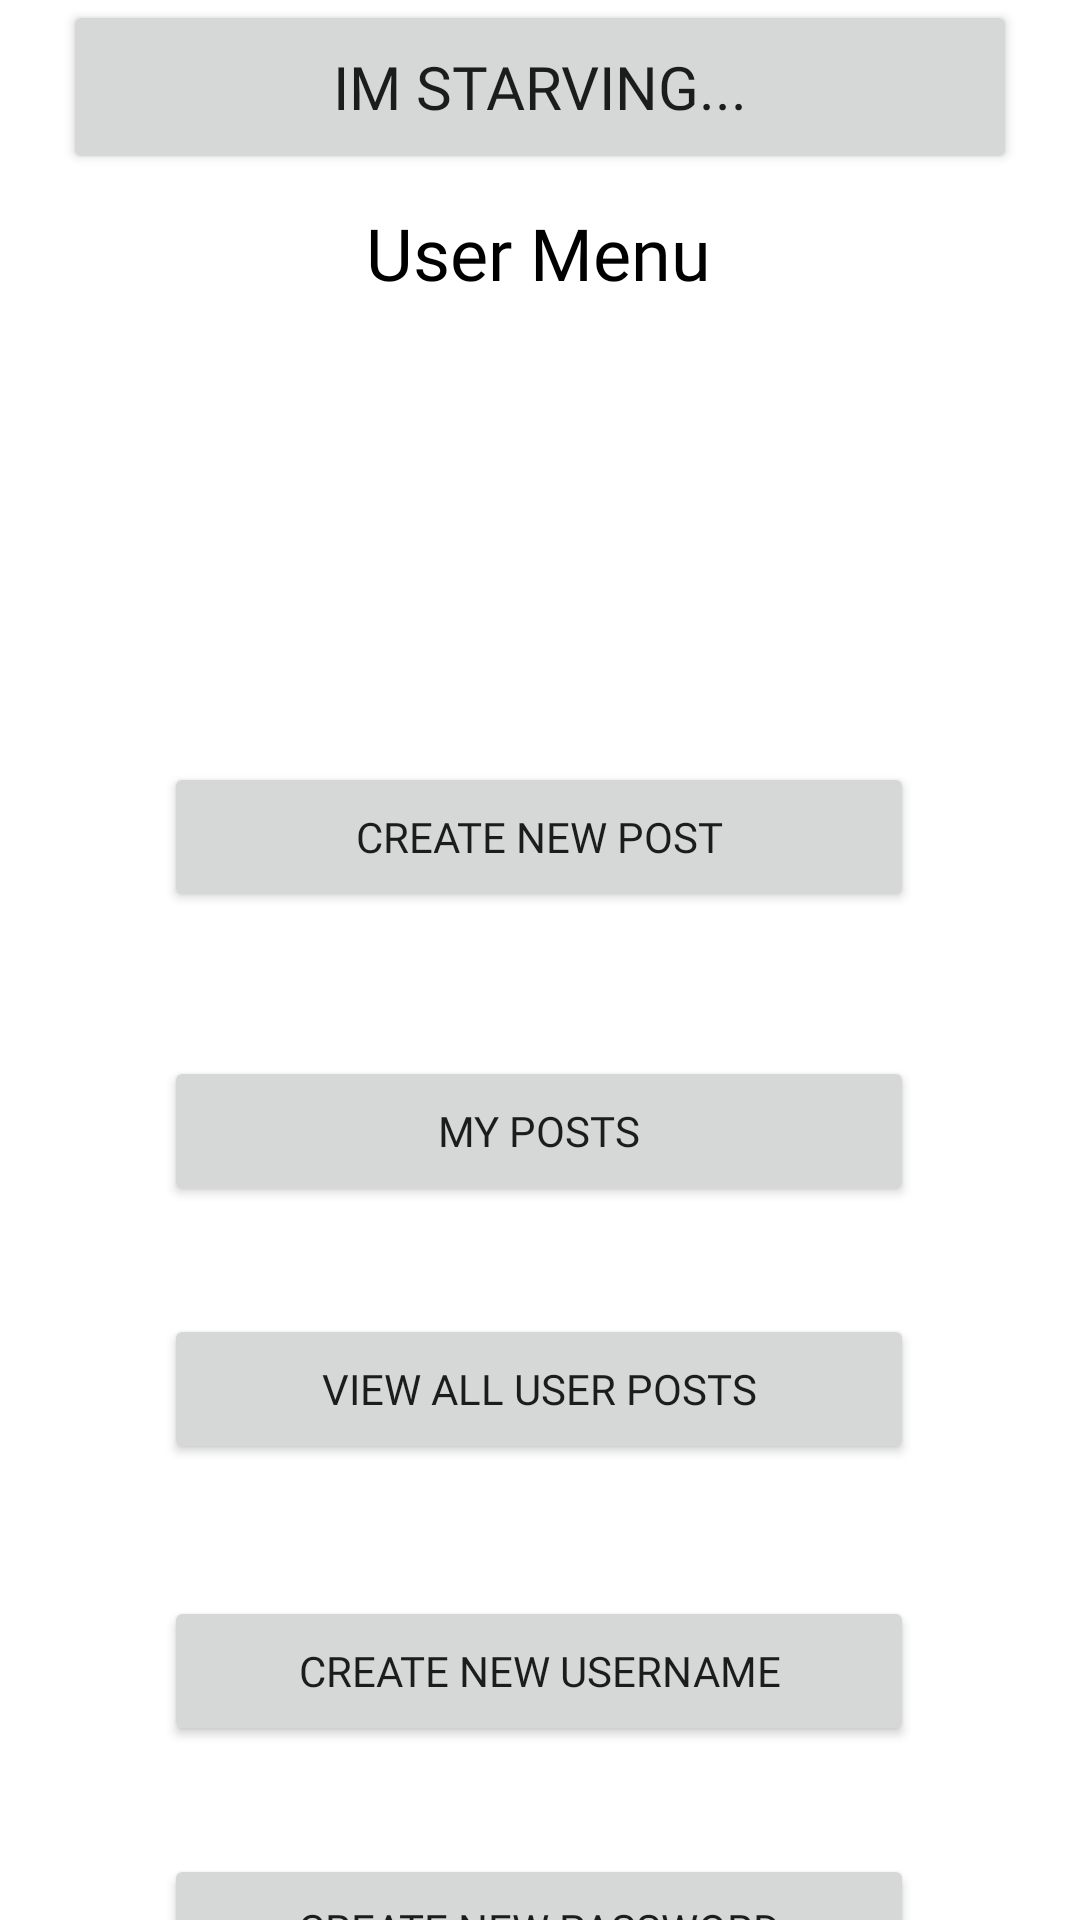

Reconstruct the res/layout file that produces this screen, plus the resources it refers to.
<!-- AndroidManifest.xml: application theme Theme.RecipeSaveShareVSP24 -->
<!-- res/layout/page_landing.xml -->
<?xml version="1.0" encoding="utf-8"?>
<androidx.constraintlayout.widget.ConstraintLayout xmlns:android="http://schemas.android.com/apk/res/android"
    xmlns:app="http://schemas.android.com/apk/res-auto"
    xmlns:tools="http://schemas.android.com/tools"
    android:layout_width="match_parent"
    android:layout_height="match_parent"
    tools:context=".Activities.LandingPage">

    <TextView
        android:id="@+id/UserMenu"
        android:layout_width="180dp"
        android:layout_height="56dp"
        android:layout_marginTop="68dp"
        android:fontFamily="@font/black_han_sans"
        android:text="@string/user_menu"
        android:textAlignment="center"
        android:textColor="#000000"
        android:textSize="24sp"
        app:layout_constraintEnd_toEndOf="parent"
        app:layout_constraintHorizontal_bias="0.497"
        app:layout_constraintStart_toStartOf="parent"
        app:layout_constraintTop_toTopOf="parent" />


        <Button
            android:id="@+id/notificationButton"
            android:layout_width="318dp"
            android:layout_height="58dp"
            android:fontFamily="@font/black_han_sans"
            android:text="@string/im_starving"
            android:textSize="20sp"
            app:layout_constraintEnd_toEndOf="parent"
            app:layout_constraintStart_toStartOf="parent"
            app:layout_constraintTop_toTopOf="parent" />


    <Button
        android:id="@+id/adminButton"
        android:layout_width="250dp"
        android:layout_height="50dp"
        android:layout_marginTop="44dp"
        android:fontFamily="@font/black_han_sans"
        android:text="@string/super_top_secret_admin_button"
        android:textSize="14sp"
        android:visibility="invisible"
        app:layout_constraintEnd_toEndOf="parent"
        app:layout_constraintHorizontal_bias="0.496"
        app:layout_constraintStart_toStartOf="parent"
        app:layout_constraintTop_toBottomOf="@+id/UserMenu"
        tools:visibility="visible" />


    <Button
        android:id="@+id/NewUsernameButton"
        android:layout_width="250dp"
        android:layout_height="50dp"
        android:layout_marginTop="44dp"
        android:fontFamily="@font/black_han_sans"
        android:text="@string/create_new_username_button"
        app:layout_constraintEnd_toEndOf="parent"
        app:layout_constraintHorizontal_bias="0.496"
        app:layout_constraintStart_toStartOf="parent"
        app:layout_constraintTop_toBottomOf="@+id/viewPostsButton" />

    <Button
        android:id="@+id/viewMyPostsButton"
        android:layout_width="250dp"
        android:layout_height="50dp"
        android:layout_marginTop="48dp"
        android:fontFamily="@font/black_han_sans"
        android:text="@string/view_my_posts"
        app:layout_constraintEnd_toEndOf="parent"
        app:layout_constraintHorizontal_bias="0.496"
        app:layout_constraintStart_toStartOf="parent"
        app:layout_constraintTop_toBottomOf="@+id/createNewPostButton" />


    <Button
        android:id="@+id/NewPasswordButton"
        android:layout_width="250dp"
        android:layout_height="50dp"
        android:layout_marginTop="36dp"
        android:fontFamily="@font/black_han_sans"
        android:text="@string/create_new_password_button"
        app:layout_constraintEnd_toEndOf="parent"
        app:layout_constraintHorizontal_bias="0.496"
        app:layout_constraintStart_toStartOf="parent"
        app:layout_constraintTop_toBottomOf="@+id/NewUsernameButton" />

    <Button
        android:id="@+id/viewPostsButton"
        android:layout_width="250dp"
        android:layout_height="50dp"
        android:layout_marginTop="36dp"
        android:fontFamily="@font/black_han_sans"
        android:text="@string/view_user_posts"
        app:layout_constraintEnd_toEndOf="parent"
        app:layout_constraintHorizontal_bias="0.496"
        app:layout_constraintStart_toStartOf="parent"
        app:layout_constraintTop_toBottomOf="@+id/viewMyPostsButton" />

    <Button
        android:id="@+id/createNewPostButton"
        android:layout_width="250dp"
        android:layout_height="50dp"
        android:layout_marginTop="36dp"
        android:fontFamily="@font/black_han_sans"
        android:text="@string/create_new_post"
        app:layout_constraintEnd_toEndOf="parent"
        app:layout_constraintHorizontal_bias="0.496"
        app:layout_constraintStart_toStartOf="parent"
        app:layout_constraintTop_toBottomOf="@+id/adminButton" />

</androidx.constraintlayout.widget.ConstraintLayout>
<!-- resources referenced by this layout -->
<resources>
  <string name="create_new_password_button">Create New Password</string>
  <string name="create_new_post">Create New Post</string>
  <string name="create_new_username_button">Create New Username</string>
  <string name="im_starving">im starving...</string>
  <string name="super_top_secret_admin_button">View Admin Menu</string>
  <string name="user_menu">User Menu</string>
  <string name="view_my_posts">My Posts</string>
  <string name="view_user_posts">View All User Posts</string>
  <style name="Theme.RecipeSaveShareVSP24" parent="Theme.MaterialComponents.DayNight.DarkActionBar">
          
          <item name="colorPrimary">@color/orange_300</item>
          <item name="colorPrimaryVariant">@color/deep_orange_600</item>
          <item name="colorOnPrimary">@color/white</item>
          
          <item name="colorSecondary">@color/teal_200</item>
          <item name="colorSecondaryVariant">@color/teal_700</item>
          <item name="colorOnSecondary">@color/black</item>
          
          <item name="android:statusBarColor" tools:targetApi="l">?attr/colorPrimaryVariant</item>
          
      </style>
  <color name="orange_300">#FF6347</color>
  <color name="deep_orange_600">#FF4500</color>
  <color name="white">#FFFFFFFF</color>
  <color name="teal_200">#FF03DAC5</color>
  <color name="teal_700">#FF018786</color>
  <color name="black">#FF000000</color>
</resources>
